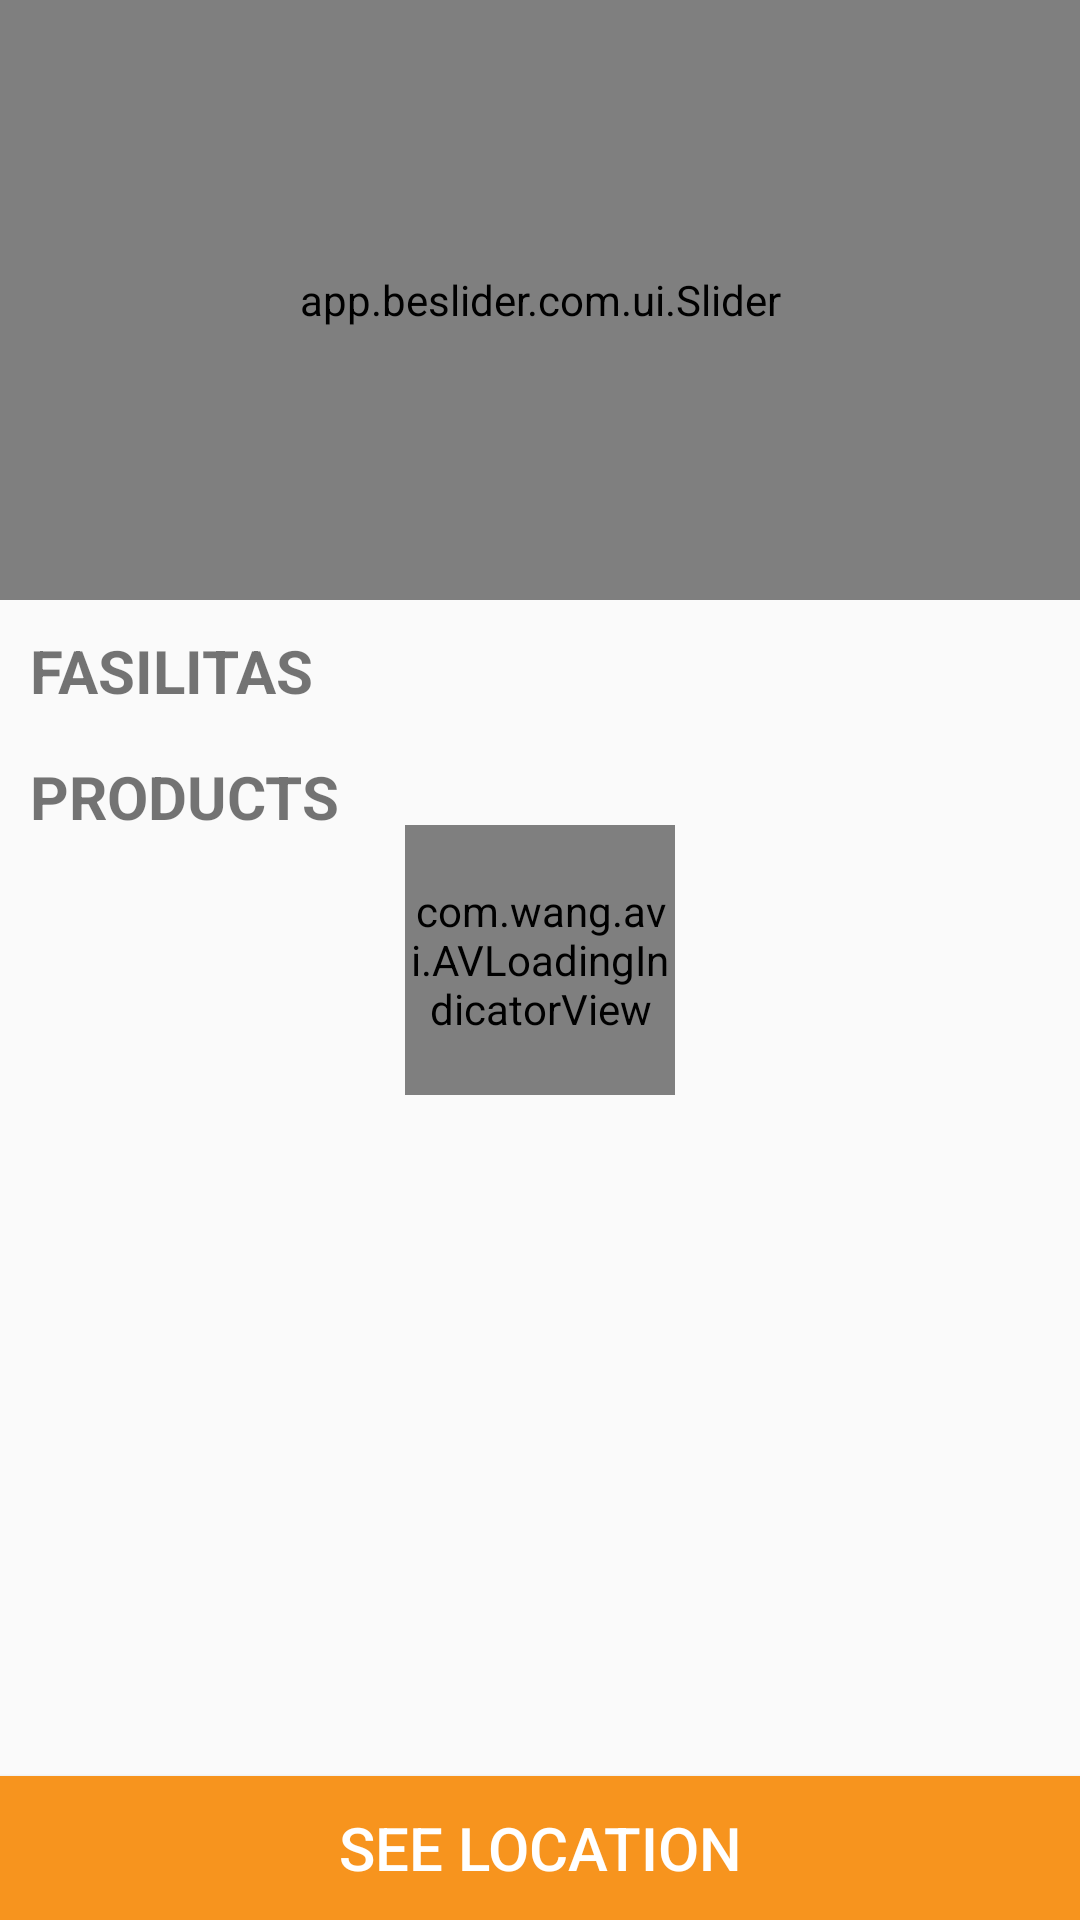

Android layout source for this screen:
<!-- AndroidManifest.xml: activity theme AppTheme -->
<!-- res/layout/activity_detail_spbu.xml -->
<?xml version="1.0" encoding="utf-8"?>
<RelativeLayout
    xmlns:android="http://schemas.android.com/apk/res/android"
    xmlns:app="http://schemas.android.com/apk/res-auto"
    android:layout_width="match_parent"
    android:layout_height="match_parent">

    <RelativeLayout
        android:layout_width="match_parent"
        android:layout_height="match_parent">

        <app.beslider.com.ui.Slider
            android:id="@+id/besliderDetailSpbu"
            android:layout_width="match_parent"
            android:layout_height="200dp"
            android:background="@color/defaultWhite"
            app:beslider_animateIndicators="true"
            app:beslider_defaultImage="1"
            app:beslider_emptyImage="@layout/banner_empty"
            app:beslider_indicatorSize="8dp"
            app:beslider_interval="5000"
            app:beslider_loopSlides="true"
            app:beslider_customSelectedIndicator="@drawable/ic_banner_indicator_selected"
            app:beslider_customUnselectedIndicator="@drawable/ic_banner_indicator_unselected" />

        <RelativeLayout
            android:layout_width="match_parent"
            android:layout_height="wrap_content"
            android:layout_below="@+id/besliderDetailSpbu"
            android:layout_above="@+id/btnSeeLocation">

            <LinearLayout
                android:id="@+id/llFasilitas"
                android:layout_width="match_parent"
                android:layout_height="wrap_content"
                android:orientation="vertical"
                android:paddingLeft="10dp"
                android:paddingRight="10dp"
                android:layout_marginTop="10dp">

                <TextView
                    android:layout_width="wrap_content"
                    android:layout_height="wrap_content"
                    android:text="FASILITAS"
                    android:textSize="20sp"
                    android:textStyle="bold" />

                <LinearLayout
                    android:layout_marginTop="5dp"
                    android:layout_width="match_parent"
                    android:layout_height="wrap_content"
                    android:orientation="horizontal">

                    <ImageView
                        android:id="@+id/ivCarwashFacility"
                        android:layout_width="30dp"
                        android:layout_height="30dp"
                        android:layout_marginRight="5dp"
                        android:visibility="gone"
                        android:contentDescription="@string/nearest_spbu_facility_carwash"
                        android:src="@drawable/ic_carwash_facility"/>

                    <ImageView
                        android:id="@+id/ivOilFacility"
                        android:layout_width="30dp"
                        android:layout_height="30dp"
                        android:layout_marginRight="5dp"
                        android:visibility="gone"
                        android:contentDescription="@string/nearest_spbu_facility_oil"
                        android:src="@drawable/ic_oil_facility"/>

                    <ImageView
                        android:id="@+id/ivCSFacility"
                        android:layout_width="30dp"
                        android:layout_height="30dp"
                        android:layout_marginRight="5dp"
                        android:visibility="gone"
                        android:contentDescription="@string/nearest_spbu_facility_cs"
                        android:src="@drawable/ic_convenience_store_facility"/>

                    <ImageView
                        android:id="@+id/ivMosqueFacility"
                        android:layout_width="30dp"
                        android:layout_height="30dp"
                        android:layout_marginRight="5dp"
                        android:visibility="gone"
                        android:contentDescription="@string/nearest_spbu_facility_mosque"
                        android:src="@drawable/ic_mosque_facility"/>

                    <ImageView
                        android:id="@+id/ivToiletFacility"
                        android:layout_width="30dp"
                        android:layout_height="30dp"
                        android:layout_marginRight="5dp"
                        android:visibility="gone"
                        android:contentDescription="@string/nearest_spbu_facility_toilet"
                        android:src="@drawable/ic_toilet_facility"/>

                </LinearLayout>

            </LinearLayout>

            <LinearLayout
                android:id="@+id/llProducts"
                android:layout_below="@+id/llFasilitas"
                android:layout_width="match_parent"
                android:layout_height="wrap_content"
                android:orientation="vertical"
                android:paddingLeft="10dp"
                android:paddingRight="10dp"
                android:layout_marginTop="10dp">

                <TextView
                    android:layout_width="wrap_content"
                    android:layout_height="wrap_content"
                    android:text="PRODUCTS"
                    android:textSize="20sp"
                    android:textStyle="bold" />

                <android.support.v7.widget.RecyclerView
                    android:id="@+id/rvProductList"
                    android:layout_width="match_parent"
                    android:layout_height="wrap_content" />

            </LinearLayout>

        </RelativeLayout>

        <Button
            android:id="@+id/btnSeeLocation"
            android:layout_width="match_parent"
            android:layout_height="wrap_content"
            android:layout_alignParentBottom="true"
            android:background="@color/bp_orange"
            android:text="SEE LOCATION"
            android:textSize="20sp"
            android:textColor="@color/defaultWhite"/>

    </RelativeLayout>

    <com.wang.avi.AVLoadingIndicatorView
        android:id="@+id/avDetailSpbuIndicator"
        style="@style/AVLoadingIndicatorView"
        android:layout_width="90dp"
        android:layout_height="90dp"
        android:layout_centerInParent="true"
        app:indicatorColor="#FF248ec2"
        app:indicatorName="BallClipRotateMultipleIndicator" />

</RelativeLayout>
<!-- res/layout/banner_empty.xml (included above) -->
<?xml version="1.0" encoding="utf-8"?>
<LinearLayout xmlns:android="http://schemas.android.com/apk/res/android"
    android:layout_width="match_parent" android:layout_height="match_parent"
    android:orientation="vertical"
    android:background="@color/defaultWhite"
    android:gravity="center">

    <ProgressBar
        android:id="@+id/progress_bar"
        android:layout_width="50dp"
        android:layout_height="50dp"
        android:layout_gravity="center"
        android:indeterminate="true"
        android:indeterminateDrawable="@drawable/progressbar" />

</LinearLayout>
<!-- resources referenced by this layout -->
<resources>
  <color name="bp_orange">#F7941E</color>
  <color name="defaultWhite">#ffffff</color>
  <!-- drawable ic_banner_indicator_selected (drawable) -->
  <?xml version="1.0" encoding="utf-8"?>
  <shape xmlns:android="http://schemas.android.com/apk/res/android"
      android:innerRadius="0dp"
      android:shape="oval"
      android:thicknessRatio="2"
      android:useLevel="false" >
  
      <solid android:color="#F7941E" />
  
      <stroke
          android:width="10dp"
          android:color="#fff" />
  </shape>
  <!-- drawable ic_banner_indicator_unselected (drawable) -->
  <?xml version="1.0" encoding="utf-8"?>
  <shape xmlns:android="http://schemas.android.com/apk/res/android"
      android:innerRadius="0dp"
      android:shape="oval"
      android:thicknessRatio="2"
      android:useLevel="false" >
  
      <solid android:color="#CC000000" />
  
      <stroke
          android:width="10dp"
          android:color="#fff" />
  </shape>
  <!-- drawable ic_carwash_facility: webp bitmap (drawable, 8290 bytes) -->
  <!-- drawable ic_convenience_store_facility: webp bitmap (drawable, 6770 bytes) -->
  <!-- drawable ic_mosque_facility: webp bitmap (drawable, 7318 bytes) -->
  <!-- drawable ic_oil_facility: webp bitmap (drawable, 6536 bytes) -->
  <!-- drawable ic_toilet_facility: webp bitmap (drawable, 7886 bytes) -->
  <!-- drawable progressbar (drawable) -->
  <?xml version="1.0" encoding="utf-8"?>
  <rotate xmlns:android="http://schemas.android.com/apk/res/android"
      android:fromDegrees="0"
      android:pivotX="50%"
      android:pivotY="50%"
      android:toDegrees="360" >
  
      <shape
          android:innerRadiusRatio="3"
          android:shape="ring"
          android:thicknessRatio="20"
          android:useLevel="false" >
  
          <size
              android:height="76dip"
              android:width="76dip" />
  
          <gradient
              android:angle="0"
              android:endColor="#CC000000"
              android:startColor="@android:color/transparent"
              android:type="sweep"
              android:useLevel="false" />
  
      </shape>
  
  </rotate>
  <string name="nearest_spbu_facility_carwash">Carwash</string>
  <string name="nearest_spbu_facility_cs">Convenience Store</string>
  <string name="nearest_spbu_facility_mosque">Mosque</string>
  <string name="nearest_spbu_facility_oil">Oil</string>
  <string name="nearest_spbu_facility_toilet">Toilet</string>
  <style name="AppTheme" parent="@style/Theme.AppCompat.Light.DarkActionBar">
          
          <item name="colorPrimary">@color/colorPrimary</item>
          <item name="colorPrimaryDark">@color/colorPrimaryDark</item>
          <item name="colorAccent">@color/colorAccent</item>
      </style>
  <color name="colorPrimary">#0F3032</color>
  <color name="colorPrimaryDark">#0F3032</color>
  <color name="colorAccent">#BCBDB2</color>
</resources>
